Run: headless pygame with SDL's dummy video driver; simulated clock (each Clock.tick advances the game by its frame time, no real sleeping); random seed 0; keys injected as events and as key.get_pressed() state; no mouse input.
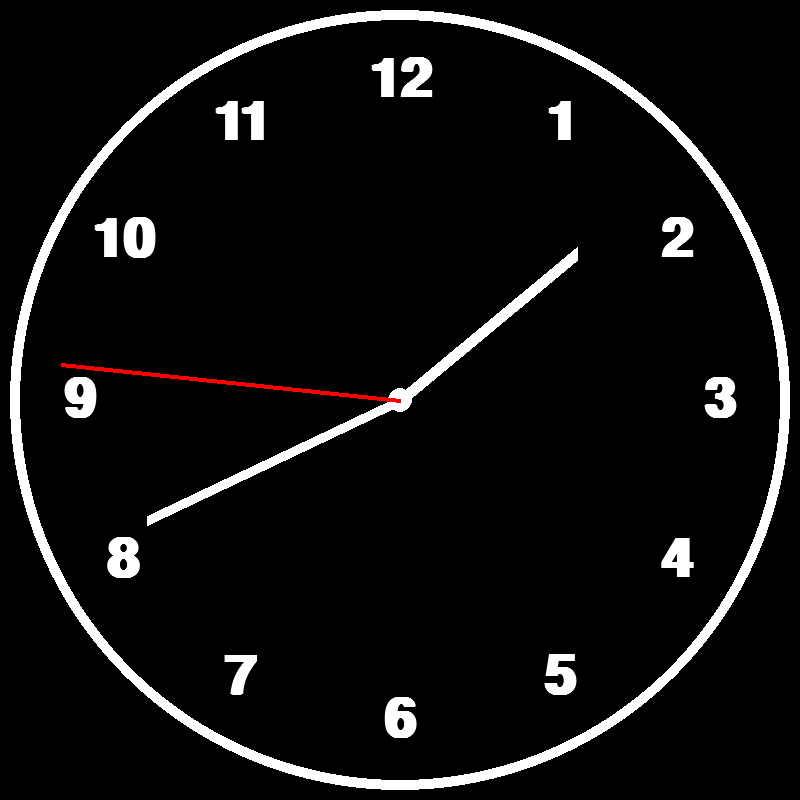
Frame 1 of 4 · flips 1–60 · no input
Frame 2 of 4 · flips 61–180 · tapped SPACE, RETURN · held RIGHT (→), D · screen unchanged from frame 1, image omitted
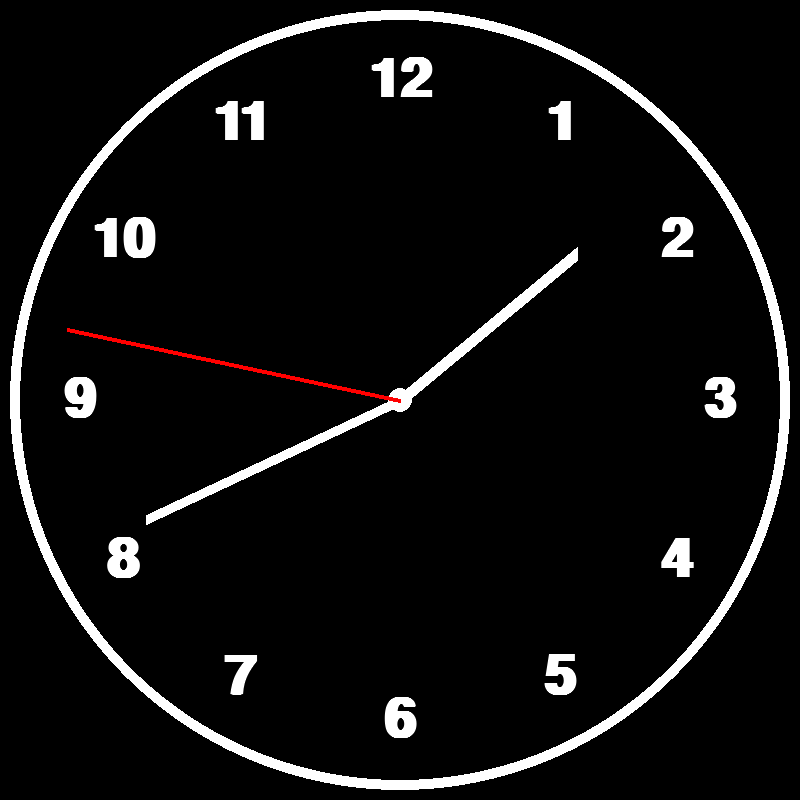
Frame 3 of 4 · flips 181–300 · held DOWN (↓), S
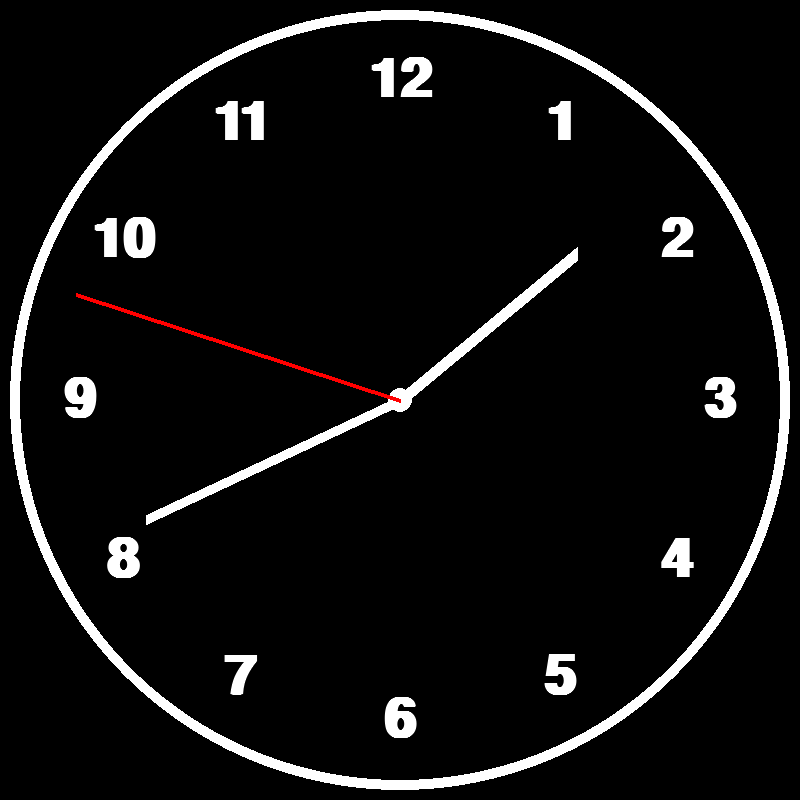
Frame 4 of 4 · flips 301–420 · held LEFT (←), A, UP (↑), W

The pygame program that drew these frames:

import pygame
from math import pi, cos, sin
import datetime

WIDTH, HEIGHT = 800, 800

pygame.init()

screen = pygame.display.set_mode((WIDTH, HEIGHT))
pygame.display.set_caption("Analog Clock")
clock = pygame.time.Clock()

WHITE = (255, 255, 255)
BLACK = (0, 0, 0)
RED = (255, 0, 0)
center = (WIDTH / 2, HEIGHT / 2)
clock_radius = 400

FPS = 60


def numbers(number, size, position):
    font = pygame.font.SysFont("Arial", size, True, False)
    text = font.render(number, True, WHITE)
    text_rect = text.get_rect(center=(position))
    screen.blit(text, text_rect)

def polar_to_cartesian(r, theta):
    x = r * sin(pi * theta / 180)
    y = r * cos(pi * theta / 180)
    return x + WIDTH / 2, -(y - HEIGHT / 2)

def main():
    run = True
    while run:
        for event in pygame.event.get():
            if event.type ==  pygame.QUIT:
                run = False
        
        
        current_time = datetime.datetime.now()
        second = current_time.second
        minute = current_time.minute
        hour =  current_time.hour

        screen.fill(BLACK)
        pygame.draw.circle(screen, WHITE, center, clock_radius - 10, 10)
        pygame.draw.circle(screen, WHITE, center, 12)

        for number in range(1, 13):
            numbers(str(number), 80, polar_to_cartesian(clock_radius - 80, number * 30))

        # Hour
        r = 230
        theta = (hour + minute / 60 + second / 3600) * (360 /12)
        pygame.draw.line(screen, WHITE, center, polar_to_cartesian(r, theta), 14)

        # Minute
        r = 280
        theta = (minute + second / 60) * (360 /60)
        pygame.draw.line(screen, WHITE, center, polar_to_cartesian(r, theta), 10)

        # Seconds
        r = 340
        theta = second * (360 / 60)
        pygame.draw.line(screen, RED, center, polar_to_cartesian(r, theta), 4)

        pygame.display.update()
        clock.tick(FPS)
    pygame.quit()


main()
